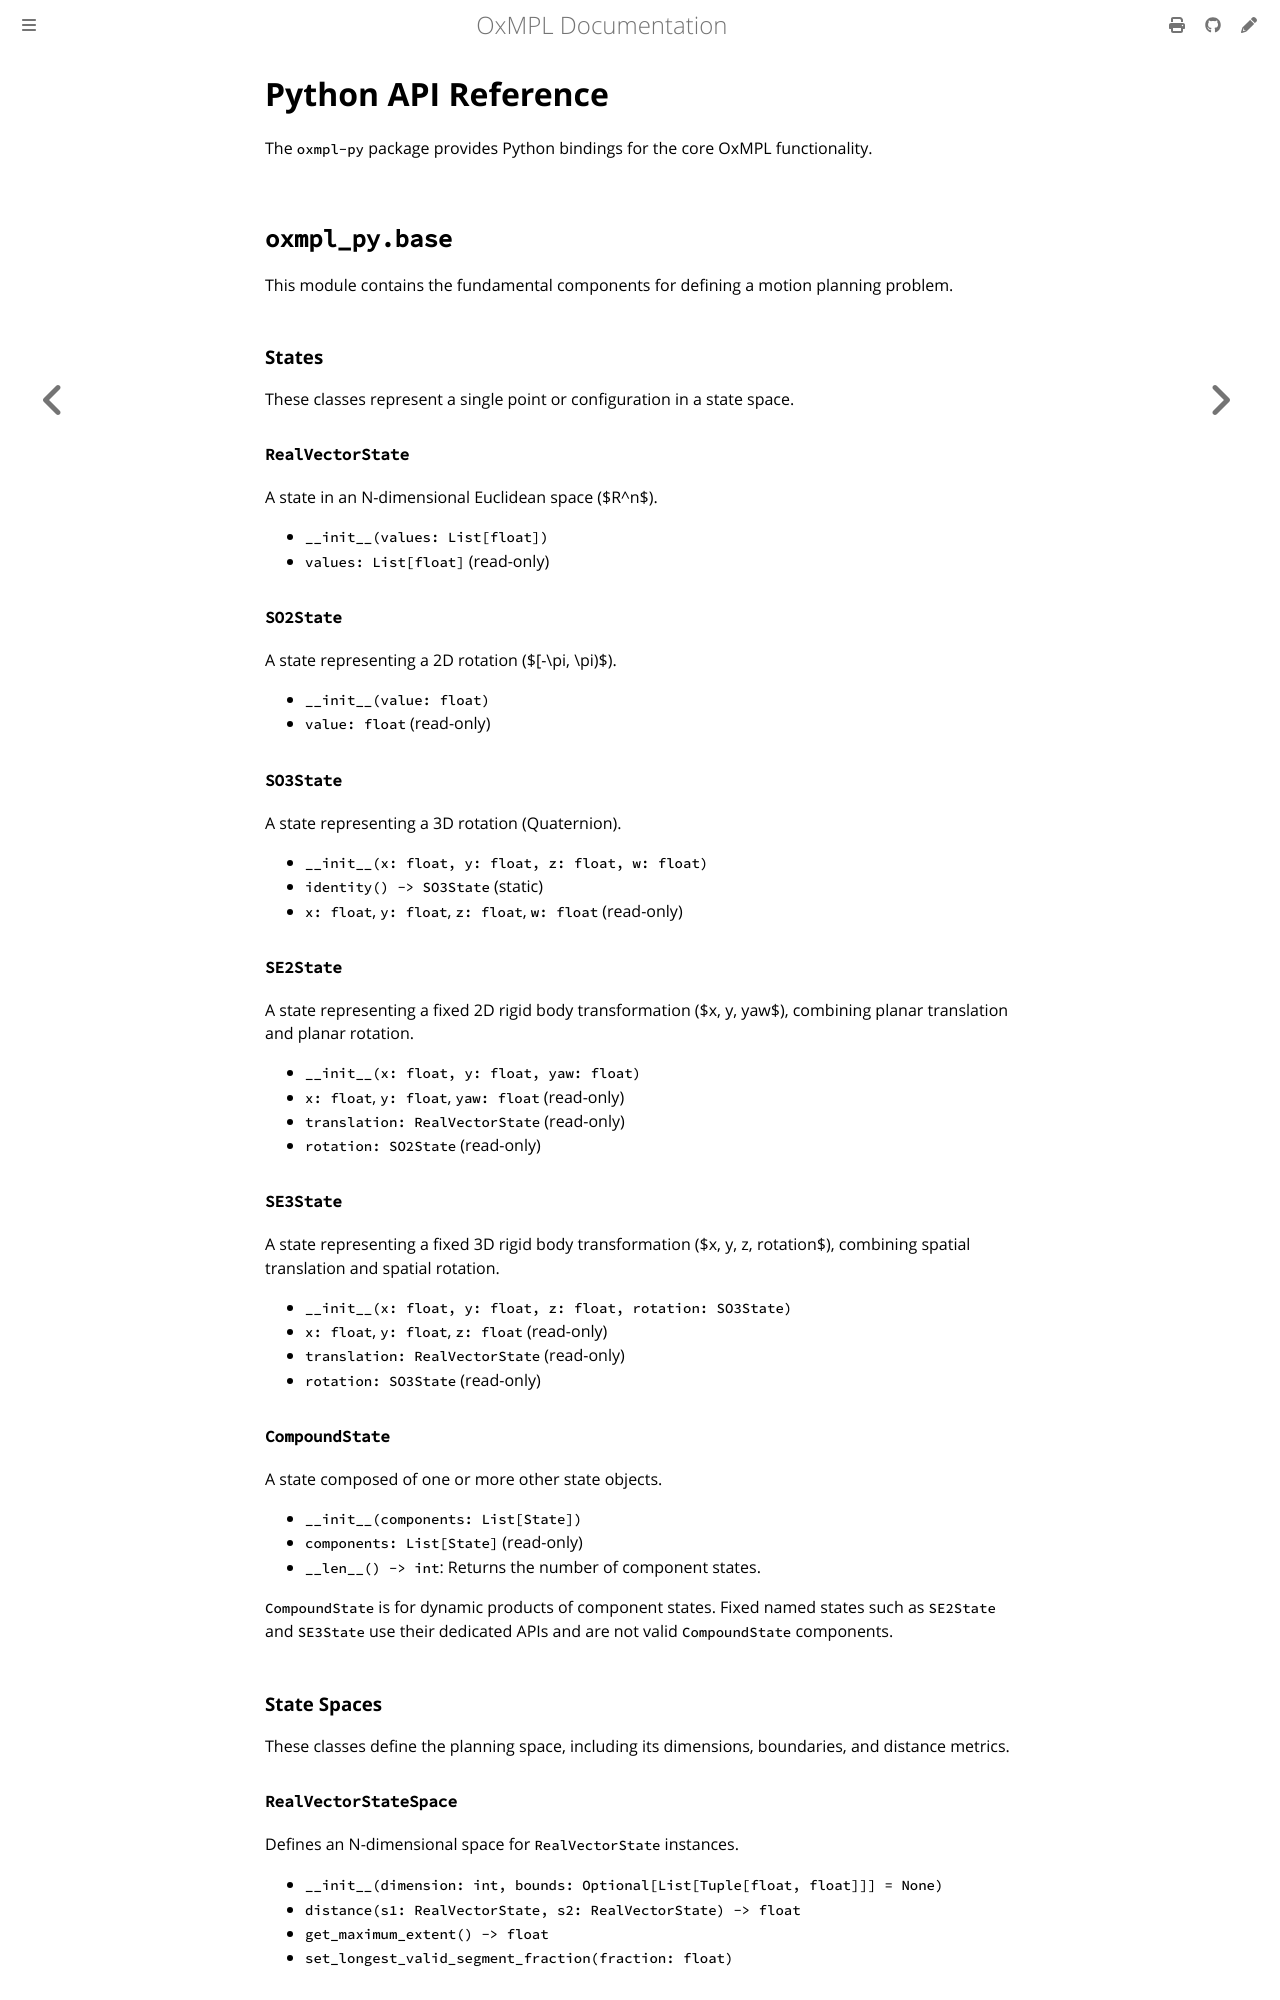

repository: juniorsundar/oxmpl · page: python_api.html · generator: mdbook

# Python API Reference
The `oxmpl-py` package provides Python bindings for the core OxMPL functionality.

## `oxmpl_py.base`
This module contains the fundamental components for defining a motion planning problem.

### States
These classes represent a single point or configuration in a state space.

#### `RealVectorState`
A state in an N-dimensional Euclidean space ($R^n$).
- `__init__(values: List[float])`
- `values: List[float]` (read-only)

#### `SO2State`
A state representing a 2D rotation ($[-\pi, \pi)$).
- `__init__(value: float)`
- `value: float` (read-only)

#### `SO3State`
A state representing a 3D rotation (Quaternion).
- `__init__(x: float, y: float, z: float, w: float)`
- `identity() -> SO3State` (static)
- `x: float`, `y: float`, `z: float`, `w: float` (read-only)

#### `SE2State`
A state representing a fixed 2D rigid body transformation ($x, y, yaw$), combining planar translation and planar rotation.
- `__init__(x: float, y: float, yaw: float)`
- `x: float`, `y: float`, `yaw: float` (read-only)
- `translation: RealVectorState` (read-only)
- `rotation: SO2State` (read-only)

#### `SE3State`
A state representing a fixed 3D rigid body transformation ($x, y, z, rotation$), combining spatial translation and spatial rotation.
- `__init__(x: float, y: float, z: float, rotation: SO3State)`
- `x: float`, `y: float`, `z: float` (read-only)
- `translation: RealVectorState` (read-only)
- `rotation: SO3State` (read-only)

#### `CompoundState`
A state composed of one or more other state objects.
- `__init__(components: List[State])`
- `components: List[State]` (read-only)
- `__len__() -> int`: Returns the number of component states.

`CompoundState` is for dynamic products of component states. Fixed named states such as
`SE2State` and `SE3State` use their dedicated APIs and are not valid `CompoundState`
components.

### State Spaces
These classes define the planning space, including its dimensions, boundaries, and distance metrics.

#### `RealVectorStateSpace`
Defines an N-dimensional space for `RealVectorState` instances.
- `__init__(dimension: int, bounds: Optional[List[Tuple[float, float]]] = None)`
- `distance(s1: RealVectorState, s2: RealVectorState) -> float`
- `get_maximum_extent() -> float`
- `set_longest_valid_segment_fraction(fraction: float)`
